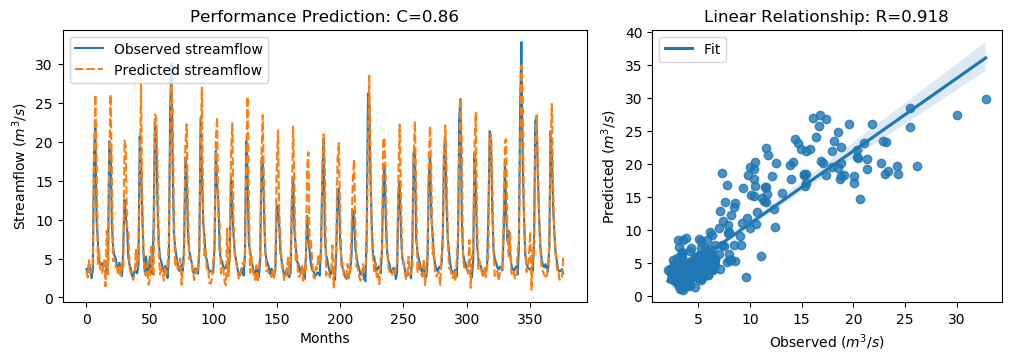

The table this chart was drawn from, first rows:
y_true, y_pred, y_true_scaled, y_pred_scaled
3.63, 3.332, -0.5645, -0.6069
3.21, 2.568, -0.6243, -0.7155
4.29, 4.769, -0.4707, -0.4027
3.67, 3.009, -0.5589, -0.6528
2.46, 3.545, -0.7309, -0.5766
3.54, 4.533, -0.5773, -0.4362
18.82, 18.24, 1.595, 1.513
21.76, 26.01, 2.013, 2.617
9.83, 18.26, 0.3169, 1.516
7.16, 4.121, -0.06268, -0.4947
4.67, 5.973, -0.4167, -0.2315
4.44, 3.34, -0.4494, -0.6058
4.4, 3.136, -0.4551, -0.6348
3.83, 3.82, -0.5361, -0.5375
4.42, 4.796, -0.4522, -0.3987
4.72, 1.434, -0.4096, -0.8767
3.03, 8.537, -0.6499, 0.1331
4.87, 2.956, -0.3883, -0.6604
20.07, 18.16, 1.773, 1.502
19.62, 26.04, 1.709, 2.621
9.33, 16.4, 0.2458, 1.251
6.56, 4.674, -0.148, -0.4161
5.37, 4.914, -0.3172, -0.382
5.07, 3.97, -0.3598, -0.5162
4.02, 3.769, -0.5091, -0.5448
3.34, 2.882, -0.6058, -0.6709
4.47, 4.077, -0.4451, -0.501
3.61, 2.823, -0.5674, -0.6793
2.75, 4.425, -0.6897, -0.4515
6.28, 3.962, -0.1878, -0.5174
12.55, 20.14, 0.7036, 1.783
10.44, 19.27, 0.4036, 1.659
9.01, 9.091, 0.2003, 0.2119
5.12, 8.611, -0.3527, 0.1436
4.16, 3.777, -0.4892, -0.5436
3.72, 3.05, -0.5518, -0.6471
2.73, 2.729, -0.6925, -0.6926
2.73, 2.268, -0.6925, -0.7583
3.43, 3.04, -0.593, -0.6485
3.4, 6.237, -0.5972, -0.1938
3.1, 3.881, -0.6399, -0.5288
4.17, 6.812, -0.4878, -0.1121
20.66, 14.62, 1.857, 0.998
16.78, 27.34, 1.305, 2.807
10.67, 12.68, 0.4363, 0.7222
5.59, 5.815, -0.2859, -0.2538
3.31, 3.004, -0.61, -0.6536
5.26, 2.779, -0.3328, -0.6855
3.05, 4.365, -0.647, -0.4601
3.04, 1.64, -0.6484, -0.8474
5.26, 2.389, -0.3328, -0.7409
3.41, 6.565, -0.5958, -0.1472
3.07, 3.581, -0.6442, -0.5715
9.62, 2.892, 0.2871, -0.6695
22.89, 23.47, 2.174, 2.256
21.04, 23.14, 1.911, 2.209
12.14, 18.23, 0.6453, 1.511
7.0, 6.326, -0.08543, -0.1812
5.08, 2.977, -0.3584, -0.6574
4.58, 3.602, -0.4295, -0.5686
... 317 more rows
